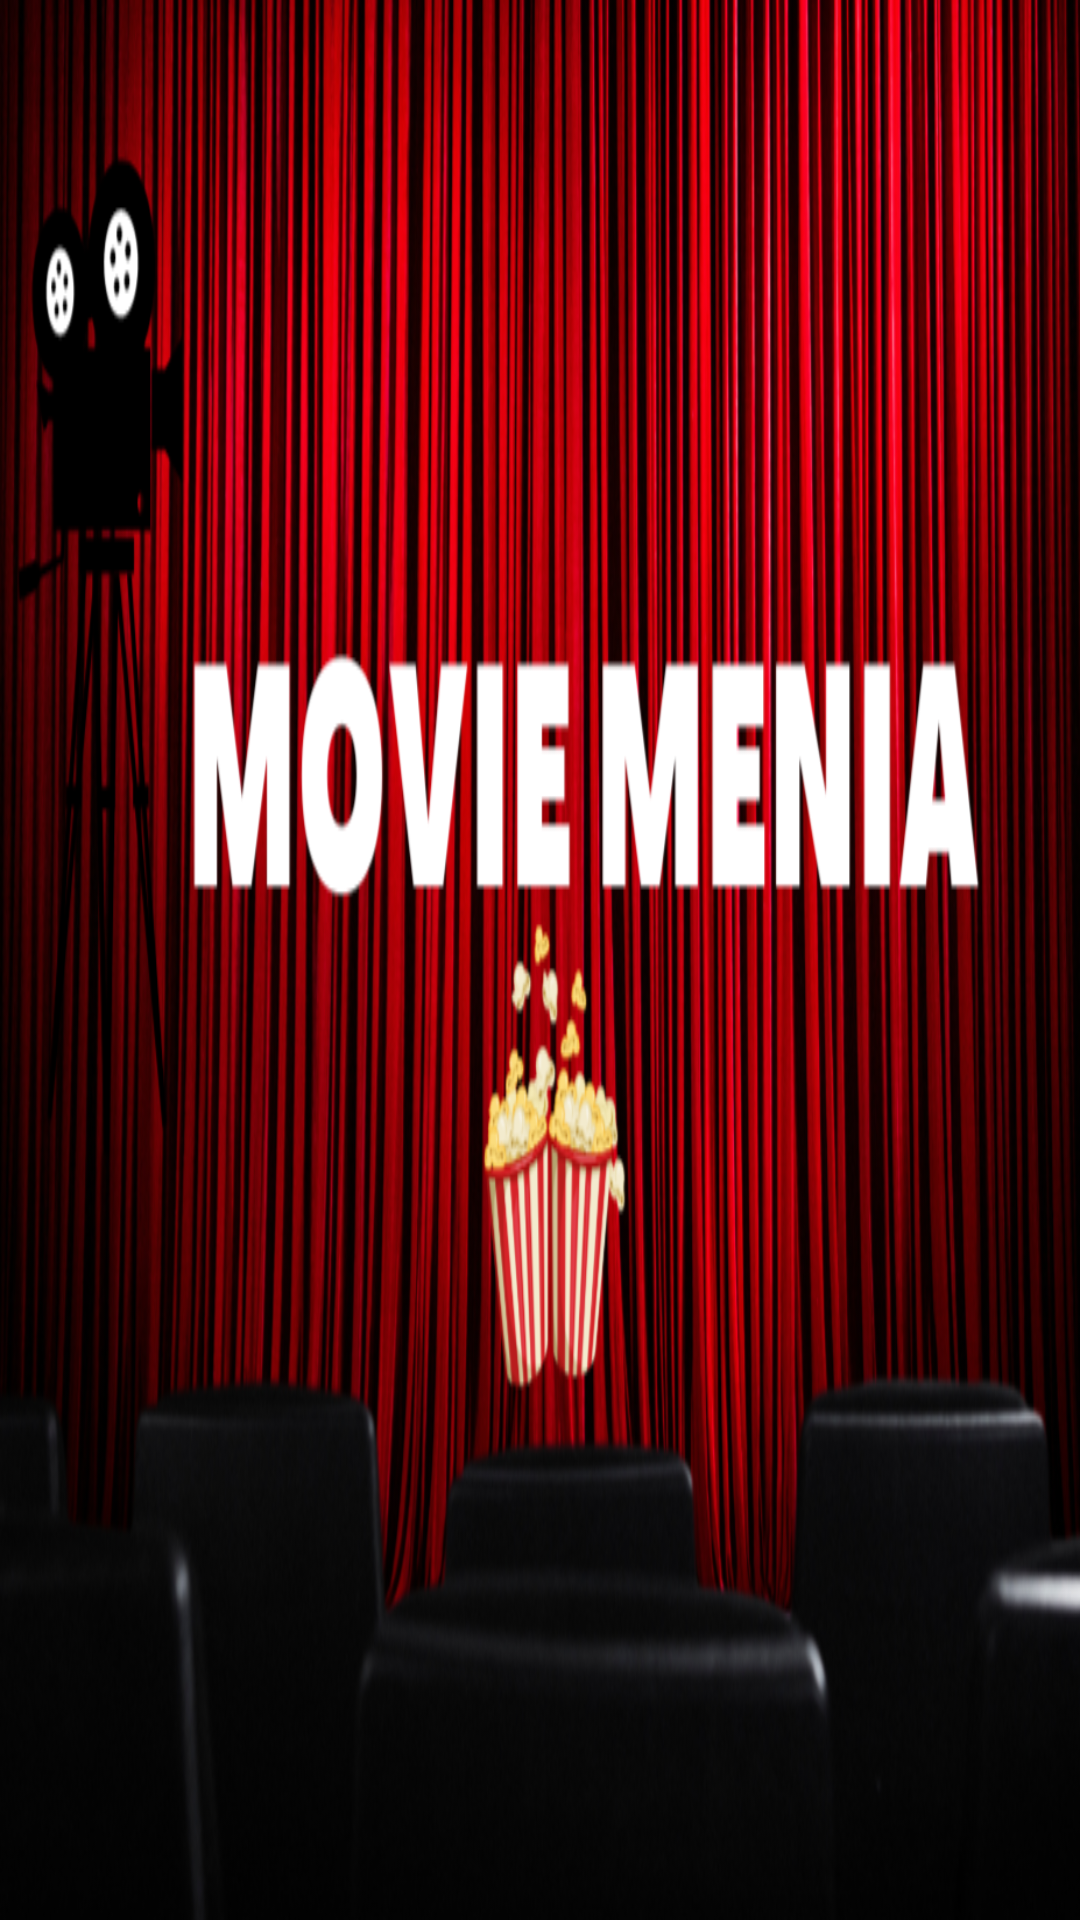

Layout XML and referenced resources for this Android screen:
<!-- AndroidManifest.xml: application theme Theme.MovieMenia -->
<!-- res/layout/nav_header.xml -->
<?xml version="1.0" encoding="utf-8"?>
<LinearLayout xmlns:android="http://schemas.android.com/apk/res/android"
    android:orientation="vertical"
    android:layout_width="match_parent"
    android:background="@drawable/movienight"
    android:layout_height="176dp"
    android:gravity="bottom">

</LinearLayout>
<!-- resources referenced by this layout -->
<resources>
  <!-- drawable movienight: jpg bitmap (drawable-v24, 613475 bytes) -->
  <style name="Theme.MovieMenia" parent="Theme.MaterialComponents.DayNight.NoActionBar">
          
          <item name="colorPrimary">@color/purple_500</item>
          <item name="colorPrimaryVariant">@color/purple_700</item>
          <item name="colorOnPrimary">@color/white</item>
          
          <item name="colorSecondary">@color/teal_200</item>
          <item name="colorSecondaryVariant">@color/teal_700</item>
          <item name="colorOnSecondary">@color/black</item>
          
          <item name="android:statusBarColor">?attr/colorPrimaryVariant</item>
          
      </style>
  <!-- not gathered from this repository: default colours our renderer supplied (Android Studio template values) -->
  <color name="purple_500">#FF6200EE</color>
  <color name="purple_700">#FF3700B3</color>
  <color name="teal_200">#FF03DAC5</color>
  <color name="teal_700">#FF018786</color>
  <color name="black">#FF000000</color>
  <color name="white">#FFFFFFFF</color>
</resources>
